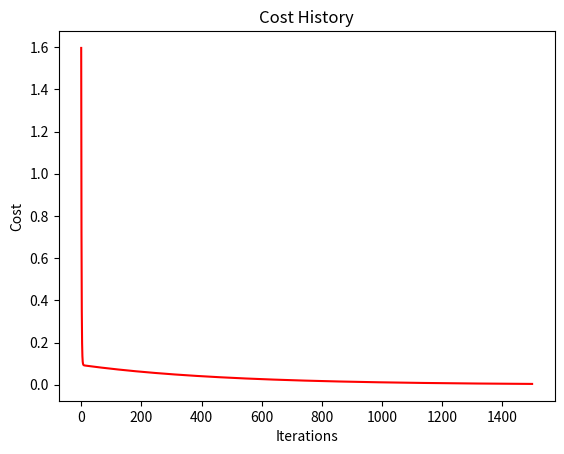

Recreate this plot in Python.
import matplotlib.pyplot as plt
import numpy as np

X = np.array([[1, 2, 3], [1, 3, 4], [1, 4, 5], [1, 5, 6]])
y = np.array([[1], [2], [3], [4]])

class Multilinear:

    def __init__(self, X, y):
        self.X = X
        self.y = y
        self.m = len(y)
        self.n = X.shape[1]
        self.theta = np.zeros((self.n, 1))
        self.alpha = 0.01
        self.iterations = 1500
        self.cost_history = np.zeros((self.iterations, 1))

    def compute_cost(self):
        h = self.X.dot(self.theta)
        return (1 / (2 * self.m)) * np.sum(np.square(h - self.y))

    def gradient_descent(self):
        for i in range(self.iterations):
            h = self.X.dot(self.theta)
            self.theta = self.theta - (self.alpha / self.m) * (self.X.T.dot(h - self.y))
            self.cost_history[i] = self.compute_cost()
        return self.theta

    def predict(self, X):
        return X.dot(self.theta)

    def plot_cost(self):
        plt.plot(range(len(self.cost_history)), self.cost_history, 'r')
        plt.title('Cost History')
        plt.xlabel('Iterations')
        plt.ylabel('Cost')
        plt.show()

model = Multilinear(X, y)
print(f"Gradient descent : {model.gradient_descent()}")
model.plot_cost()